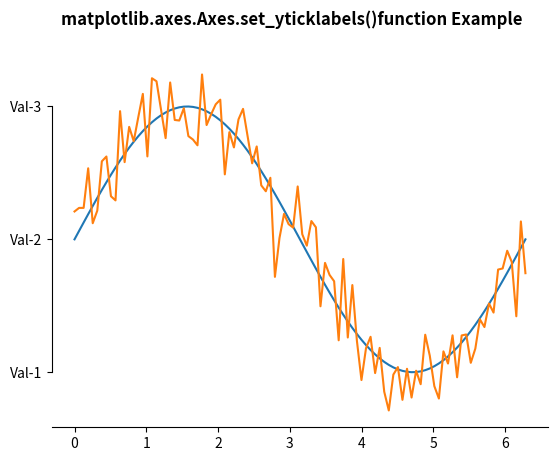

The script that saved this image:
# Implementation of matplotlib function
import numpy as np
import matplotlib.pyplot as plt

# Fixing random state for reproducibility
np.random.seed(19680801)

x = np.linspace(0, 2 * np.pi, 100)
y = np.sin(x)
y2 = y + 0.2 * np.random.normal(size=x.shape)

fig, ax = plt.subplots()
ax.plot(x, y)
ax.plot(x, y2)

ax.set_yticks([-1, 0, 1])

ax.spines['left'].set_bounds(-1, 1)
ax.spines['right'].set_visible(False)
ax.spines['top'].set_visible(False)

ax.set_yticklabels(("Val-1", "Val-2", "Val-3"))

fig.suptitle('matplotlib.axes.Axes.set_yticklabels()\
function Example\n\n', fontweight="bold")
fig.canvas.draw()
plt.show()
